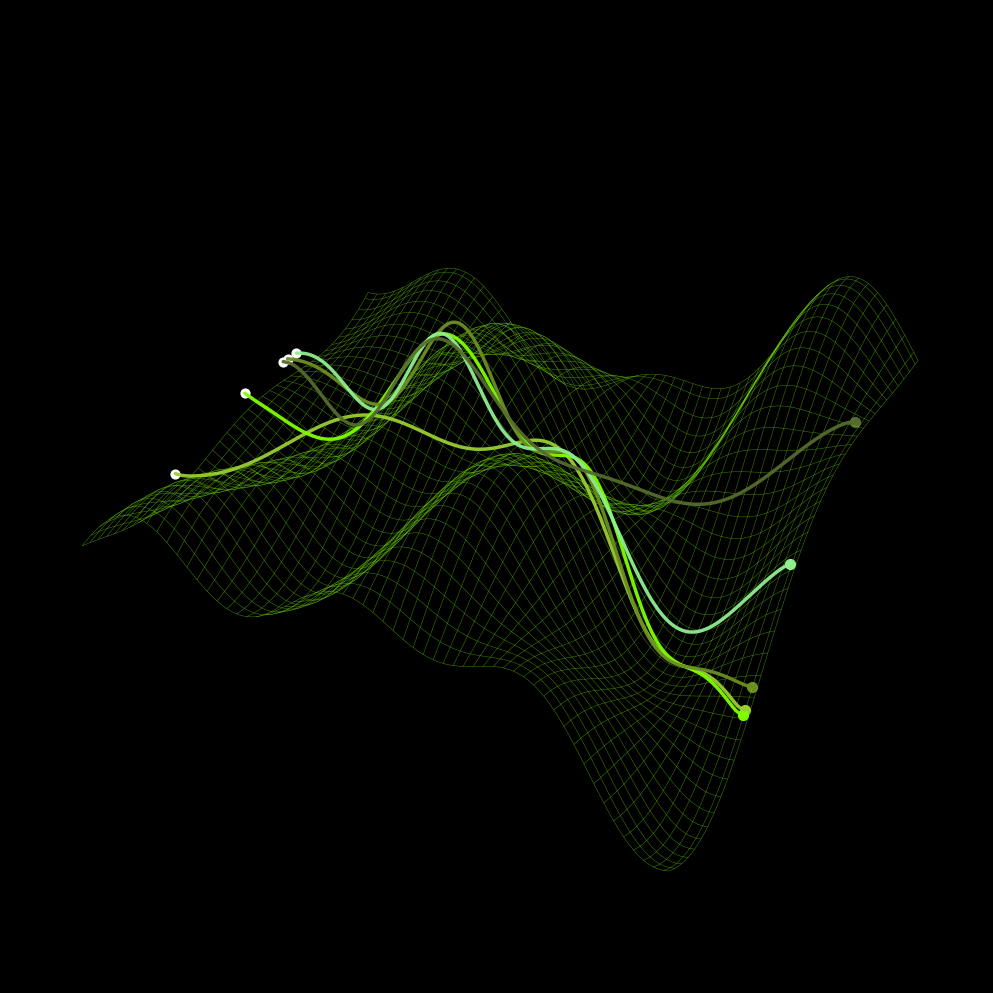

This chart was generated by the following Python code:
"""
Publication-Quality 3D Figure: Attentional Trajectories Through Constraint Surface
WIREFRAME LANDSCAPE AESTHETIC

Inspired by classic topological visualizations with complex probability landscapes.

DESIGN PRINCIPLE:
- High-resolution wireframe mesh showing complex topography (valleys, peaks, ridges)
- X-axis: Time (0:00 to 3:00) - STRICTLY MONOTONIC
- Y-axis: Experiential Dimension 1
- Z-axis: Probability/Elevation (constraint surface height)
- 5 bright trajectories flowing through the landscape
- Green wireframe on pure black background
- Dense mesh for detailed topography
"""

import numpy as np
import matplotlib.pyplot as plt
from mpl_toolkits.mplot3d import Axes3D
from scipy.ndimage import uniform_filter1d

# ============================================================================
# DARK AESTHETIC SETTINGS
# ============================================================================

plt.style.use('dark_background')

plt.rcParams.update({
    'font.family': 'monospace',
    'font.size': 9,
    'axes.labelsize': 11,
    'axes.titlesize': 12,
    'figure.dpi': 150,
    'savefig.dpi': 300,
    'savefig.bbox': 'tight',
    'savefig.pad_inches': 0.1,
    'figure.facecolor': '#000000',
    'axes.facecolor': '#000000',
})

# ============================================================================
# COLOR PALETTE
# ============================================================================

WIREFRAME_COLOR = '#7FFF00'  # Bright chartreuse green (Matrix-style)
WIREFRAME_EDGE_COLOR = '#556B2F'  # Darker olive for depth

TRAJECTORY_COLORS = [
    '#9ACD32',  # Yellow-green
    '#7FFF00',  # Chartreuse (bright - matches wireframe)
    '#6B8E23',  # Olive drab
    '#90EE90',  # Light green
    '#556B2F',  # Dark olive green
]

# ============================================================================
# COMPLEX CONSTRAINT SURFACE: Rich topography with valleys and peaks
# ============================================================================

def constraint_surface(t, y):
    """
    Create a complex probability landscape with multiple attractors (valleys)
    and repellors (peaks).

    This creates the kind of rich, wavy topography seen in the reference image.

    Parameters:
    -----------
    t : ndarray
        Time dimension (0 to 180 seconds)
    y : ndarray
        Experiential dimension 1 (0 to 2)

    Returns:
    --------
    z : ndarray
        Surface elevation (probability landscape)
    """
    # Normalize to smaller ranges for better wave behavior
    t_norm = t / 30.0  # Scale down time
    y_norm = y * 2.0   # Scale up y dimension

    # Multiple overlapping sinusoidal components create complex topology
    z = (
        # Large-scale undulations
        0.5 * np.sin(t_norm * 0.8) * np.cos(y_norm * 0.6) +

        # Medium-scale waves
        0.3 * np.cos(t_norm * 1.5 + y_norm * 1.2) +

        # Fine-grain texture
        0.2 * np.sin(t_norm * 3.0 - y_norm * 2.0) +

        # Cross-interaction terms (create ridges and valleys)
        0.25 * np.sin(t_norm * 2.0) * np.sin(y_norm * 1.5) +

        # Radial component (creates central attraction)
        -0.15 * ((t_norm - 3.0)**2 + (y_norm - 2.0)**2) * 0.05
    )

    return z

# ============================================================================
# TRAJECTORY GENERATION: Paths through the landscape
# ============================================================================

def generate_trajectory_through_landscape(trajectory_id, num_points=200):
    """
    Generate trajectories that follow the constraint surface topology.

    Trajectories are attracted to valleys and repelled by peaks, creating
    natural-looking paths through the probability landscape.

    Parameters:
    -----------
    trajectory_id : int
        Index 0-4 for different trajectories
    num_points : int
        Number of points along trajectory

    Returns:
    --------
    t, y, z : ndarray
        Trajectory coordinates
    """
    # Time axis: strictly monotonic
    t = np.linspace(0, 180, num_points)

    # Start each trajectory at slightly different Y position
    y_start = 1.0 + (trajectory_id - 2) * 0.2

    # Y dimension follows gentle oscillation with individual phase
    base_freq = 0.015
    phase = trajectory_id * 0.8
    amplitude = 0.4

    y = y_start + amplitude * np.sin(base_freq * t + phase)

    # Add drift to spread trajectories
    drift = (trajectory_id - 2) * 0.1 * (t / 180.0)
    y += drift

    # Clamp to valid range
    y = np.clip(y, 0.2, 1.8)

    # Smooth
    y = uniform_filter1d(y, size=10)

    # Z follows the surface, but elevated slightly above it
    z = constraint_surface(t, y) + 0.15

    return t, y, z

# ============================================================================
# MAIN FIGURE
# ============================================================================

def create_figure():
    """
    Create the wireframe landscape visualization.
    """
    fig = plt.figure(figsize=(14, 10), dpi=150)
    ax = fig.add_subplot(111, projection='3d')

    # Pure black background
    ax.set_facecolor('#000000')
    fig.patch.set_facecolor('#000000')

    # ========================================================================
    # CREATE CONSTRAINT SURFACE MESH
    # ========================================================================

    print("Creating complex constraint surface...")

    # High resolution for detailed wireframe
    resolution_t = 120
    resolution_y = 80

    t_range = np.linspace(0, 180, resolution_t)
    y_range = np.linspace(0, 2, resolution_y)

    T_mesh, Y_mesh = np.meshgrid(t_range, y_range)
    Z_mesh = constraint_surface(T_mesh, Y_mesh)

    # Plot wireframe (NO surface fill, pure wireframe)
    ax.plot_wireframe(
        T_mesh, Y_mesh, Z_mesh,
        color=WIREFRAME_COLOR,
        alpha=0.6,
        linewidth=0.3,
        rstride=2,
        cstride=2,
    )

    # Add edge wireframe with darker color for depth perception
    ax.plot_wireframe(
        T_mesh, Y_mesh, Z_mesh,
        color=WIREFRAME_EDGE_COLOR,
        alpha=0.2,
        linewidth=0.2,
        rstride=4,
        cstride=4,
    )

    # ========================================================================
    # GENERATE AND PLOT TRAJECTORIES
    # ========================================================================

    print("Generating trajectories through landscape...")

    for i in range(5):
        t, y, z = generate_trajectory_through_landscape(i, num_points=200)

        # Plot trajectory line (thick and bright)
        ax.plot(
            t, y, z,
            color=TRAJECTORY_COLORS[i],
            linewidth=2.5,
            alpha=0.95,
            solid_capstyle='round',
            zorder=100,
        )

        # Start point marker (white)
        ax.scatter(
            [t[0]], [y[0]], [z[0]],
            color='white',
            s=40,
            alpha=1,
            zorder=150,
        )

        # End point marker
        ax.scatter(
            [t[-1]], [y[-1]], [z[-1]],
            color=TRAJECTORY_COLORS[i],
            s=50,
            alpha=1,
            zorder=150,
        )

    # ========================================================================
    # CAMERA AND AXES
    # ========================================================================

    # Viewing angle similar to reference image
    ax.view_init(elev=35, azim=-65)

    # Set limits
    ax.set_xlim(0, 180)
    ax.set_ylim(0, 2)
    ax.set_zlim(-1.5, 1.5)

    # Hide axes for clean look (like reference image)
    ax.set_axis_off()
    ax.grid(False)

    # Remove panes
    ax.xaxis.pane.fill = False
    ax.yaxis.pane.fill = False
    ax.zaxis.pane.fill = False
    ax.xaxis.pane.set_edgecolor('none')
    ax.yaxis.pane.set_edgecolor('none')
    ax.zaxis.pane.set_edgecolor('none')

    plt.tight_layout()

    return fig, ax

# ============================================================================
# EXPORT
# ============================================================================

if __name__ == "__main__":
    print("=" * 70)
    print("Creating wireframe landscape visualization...")
    print("=" * 70)

    fig, ax = create_figure()

    print("\nSaving figures...")
    plt.savefig('constraint_surface_wireframe.png', format='png', dpi=300, facecolor='#000000')
    plt.savefig('constraint_surface_wireframe.svg', format='svg', dpi=300, facecolor='#000000')
    plt.savefig('constraint_surface_wireframe.pdf', format='pdf', dpi=300, facecolor='#000000')

    print("\n" + "=" * 70)
    print("✓ Wireframe landscape figure generated successfully!")
    print("=" * 70)
    print("\nFiles created:")
    print("  • constraint_surface_wireframe.png")
    print("  • constraint_surface_wireframe.svg")
    print("  • constraint_surface_wireframe.pdf")
    print("\nDesign features:")
    print("  • High-resolution green wireframe mesh")
    print("  • Complex topography (valleys = attractors, peaks = repellors)")
    print("  • 5 bright trajectories flowing through landscape")
    print("  • Pure black background")
    print("  • Time axis strictly monotonic (0:00 to 3:00)")
    print("  • Matrix-inspired green/chartreuse aesthetic")
    print("=" * 70)

    plt.show()
